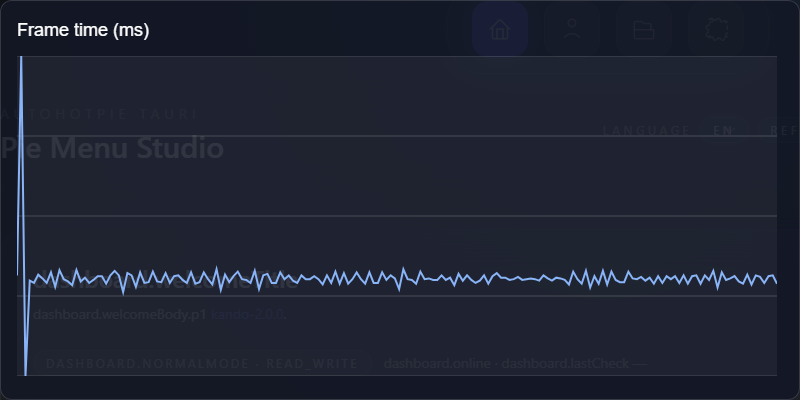

Source data for this figure (header and first rows):
frame, index, frame_time_ms
1, 0, 17.1
2, 1, 46.1
3, 2, 3.8
4, 3, 16.4
5, 4, 16.1
6, 5, 17.2
7, 6, 16.7
8, 7, 16.1
9, 8, 17.5
10, 9, 15.6
11, 10, 17.8
12, 11, 16.6
13, 12, 16.3
14, 13, 15.8
15, 14, 17.8
16, 15, 16.3
17, 16, 16.8
18, 17, 16.1
19, 18, 16.5
20, 19, 17
21, 20, 17
22, 21, 16
23, 22, 17.1
24, 23, 17.7
25, 24, 17.1
26, 25, 14.9
27, 26, 17.4
28, 27, 17.1
29, 28, 15.6
30, 29, 17.5
31, 30, 16.1
32, 31, 16.2
33, 32, 17.6
34, 33, 16.3
35, 34, 16.2
36, 35, 17.4
37, 36, 16.1
38, 37, 17
39, 38, 17.1
40, 39, 16.5
41, 40, 16.1
42, 41, 17.5
43, 42, 16
44, 43, 16.2
45, 44, 17.5
46, 45, 16.6
47, 46, 15.9
48, 47, 17.9
49, 48, 15.2
50, 49, 17.2
51, 50, 16.2
52, 51, 17
53, 52, 17.6
54, 53, 16.6
55, 54, 16.5
56, 55, 16.1
57, 56, 17.7
58, 57, 15.3
59, 58, 17.1
60, 59, 17.3
... 120 more rows
